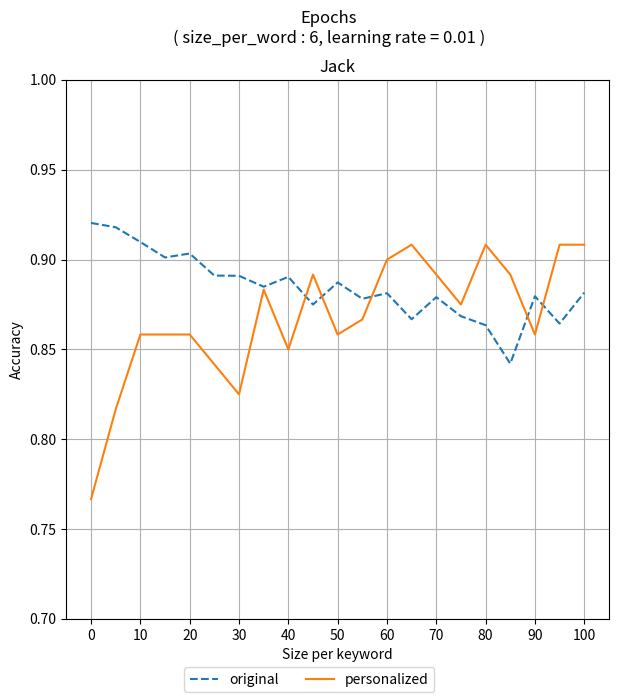

The matplotlib source for this figure:
import matplotlib
import matplotlib.pyplot as plt
import numpy as np


fig, axs = plt.subplots(1, 1, figsize=[7,7])

fig.suptitle('Epochs\n( size_per_word : 6, learning rate = 0.01 )')
fig.subplots_adjust(hspace=0.35)

epochs = np.arange(0, 105, 5)

# jack 

original = [0.9204, 0.918, 0.9098, 0.9012, 0.9034, 0.8911, 0.891, 0.8849, 0.8904, 0.875, 0.8873, 0.8782, 0.8813, 0.8668, 0.8791, 0.8685, 0.8635, 0.8421, 0.8796, 0.8644, 0.8816]
personalized = [0.7667, 0.8167, 0.8583, 0.8583, 0.8583, 0.8417, 0.825, 0.8833, 0.85, 0.8917, 0.8583, 0.8667, 0.9, 0.9083, 0.8917, 0.875, 0.9083, 0.8917, 0.8583, 0.9083, 0.9083]

axs.set_title('Jack')
original_line = axs.plot(epochs, original, '--', label='original')
personalized_line = axs.plot(epochs, personalized, '-', label='personalized')
axs.set(xlabel='Size per keyword', ylabel='Accuracy', xticks=epochs[::2])
axs.set_ylim(0.7, 1.0)
axs.grid()


fig.legend([original_line, personalized_line],     # The line objects
           labels=["original", "personalized"],   # The labels for each line
           loc=8,  # Position of legend
           ncol=2
           )

# fig.savefig("epoch.png")
plt.show()